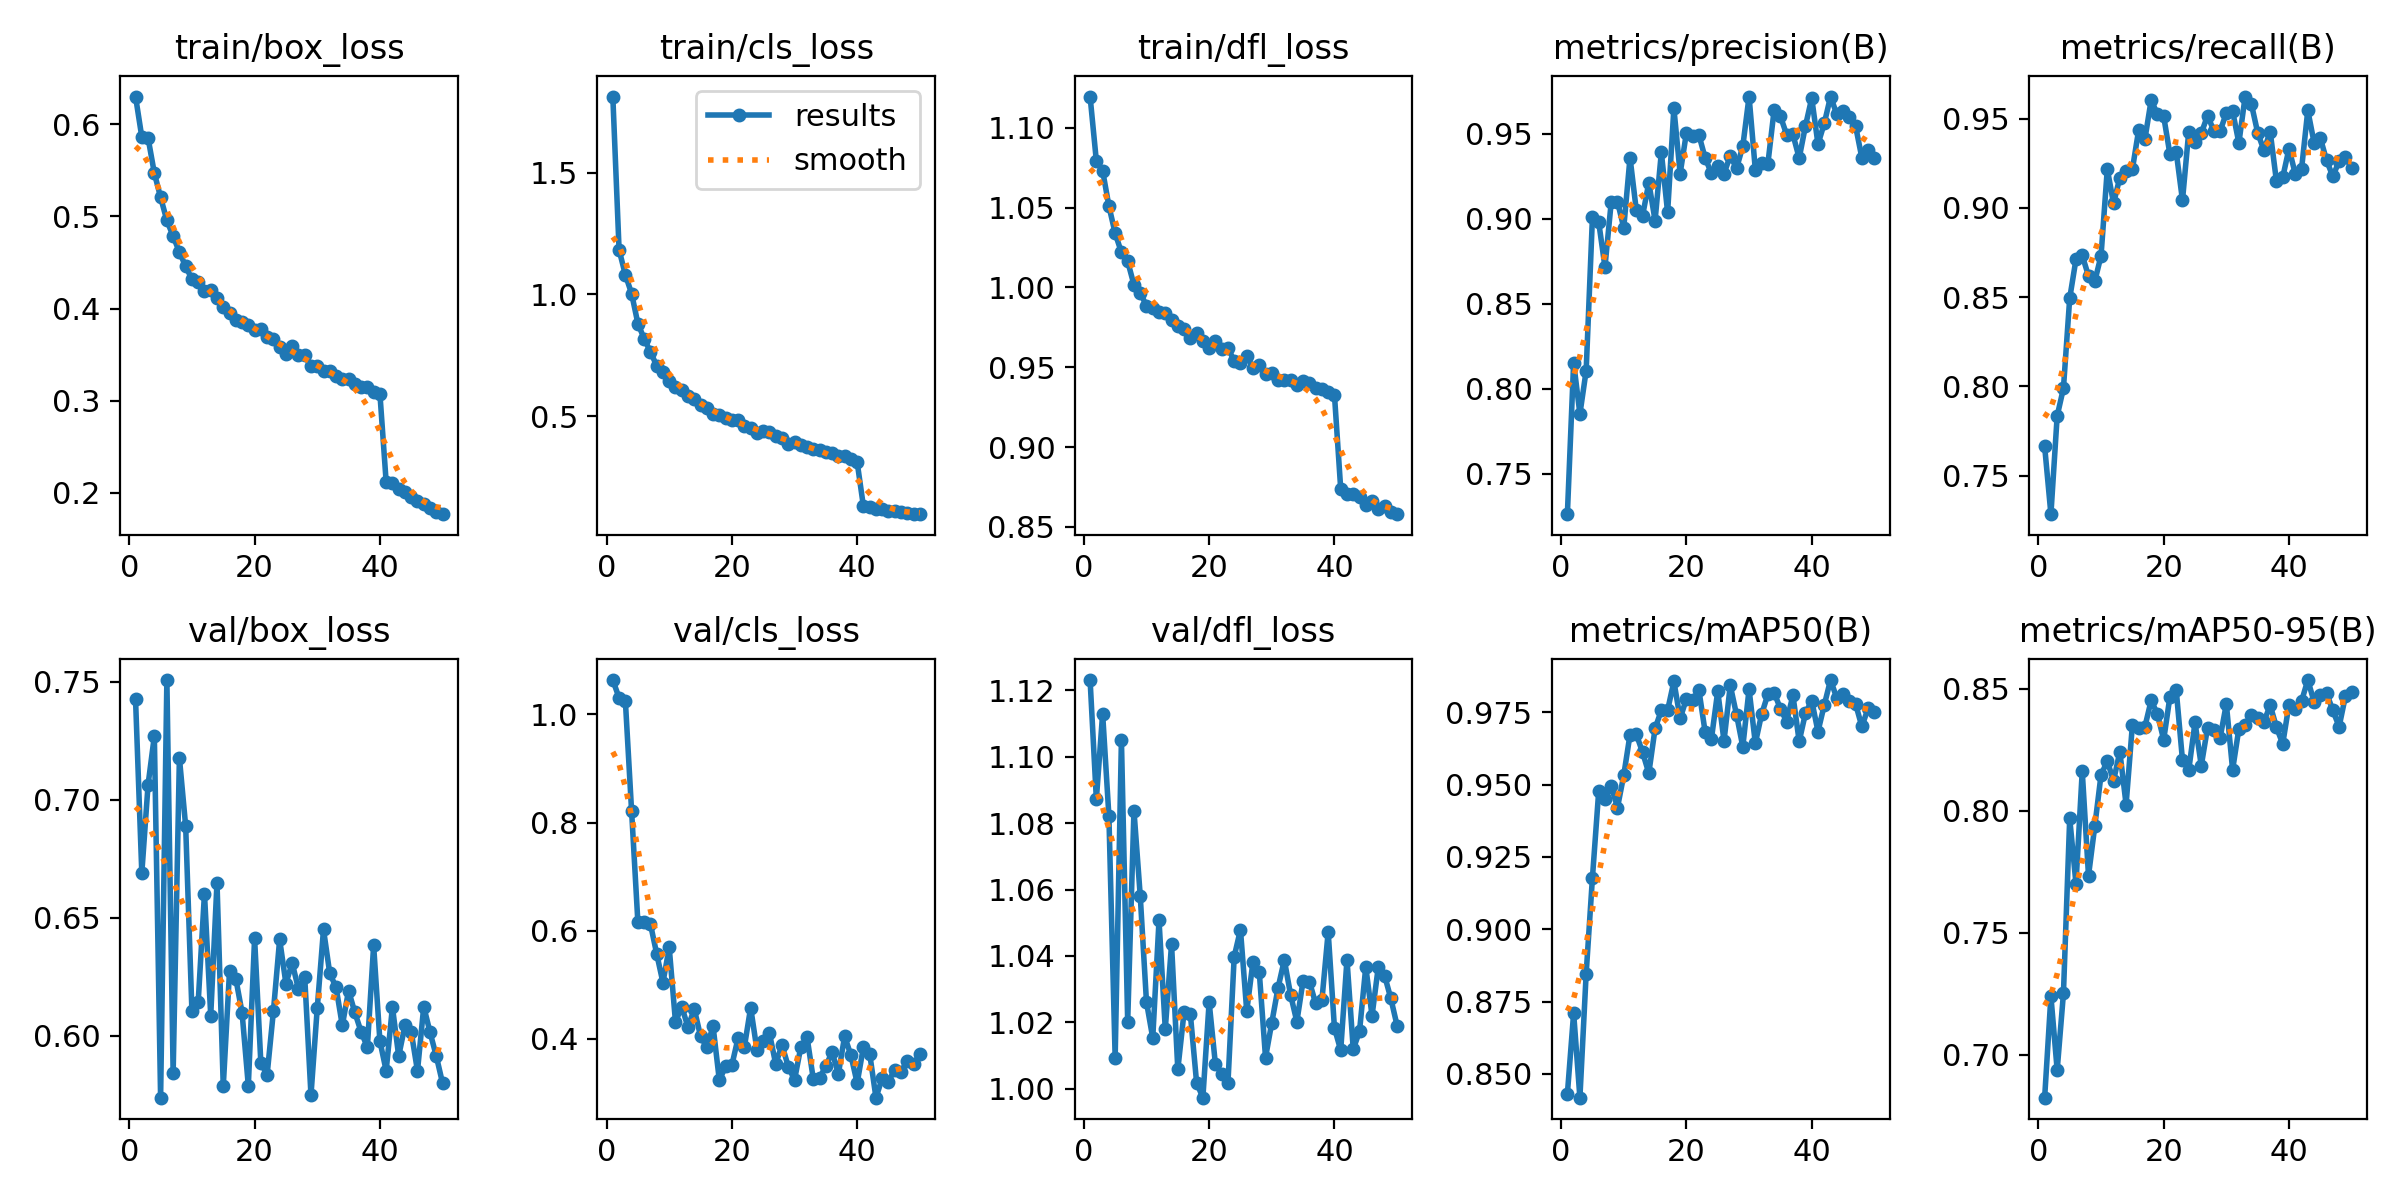

Data behind this chart, as committed beside it:
epoch, train/box_loss, train/cls_loss, train/dfl_loss, metrics/precision(B), metrics/recall(B), metrics/mAP50(B), metrics/mAP50-95(B), val/box_loss, val/cls_loss, val/dfl_loss, lr/pg0, lr/pg1, lr/pg2
1, 0.6302, 1.812, 1.119, 0.7261, 0.7663, 0.843, 0.6824, 0.7425, 1.063, 1.123, 0.0001107, 0.0001107, 0.0001107
2, 0.5862, 1.183, 1.079, 0.8154, 0.7284, 0.871, 0.724, 0.669, 1.03, 1.087, 0.0002173, 0.0002173, 0.0002173
3, 0.5852, 1.081, 1.073, 0.7851, 0.7834, 0.8418, 0.6937, 0.7064, 1.025, 1.113, 0.0003195, 0.0003195, 0.0003195
4, 0.5471, 1.004, 1.051, 0.8106, 0.7989, 0.8847, 0.7251, 0.7269, 0.8207, 1.082, 0.0003132, 0.0003132, 0.0003132
5, 0.5208, 0.8809, 1.034, 0.9009, 0.8493, 0.9178, 0.7969, 0.5738, 0.6155, 1.009, 0.0003132, 0.0003132, 0.0003132
6, 0.4957, 0.8188, 1.022, 0.8981, 0.8711, 0.9477, 0.7701, 0.7507, 0.616, 1.105, 0.0003066, 0.0003066, 0.0003066
7, 0.4786, 0.7644, 1.016, 0.8717, 0.8733, 0.9449, 0.8163, 0.5842, 0.6126, 1.02, 0.0003, 0.0003, 0.0003
8, 0.4613, 0.7081, 1.002, 0.9099, 0.8618, 0.9495, 0.7734, 0.7178, 0.5575, 1.084, 0.0002934, 0.0002934, 0.0002934
9, 0.4459, 0.6814, 0.9965, 0.9101, 0.8588, 0.9421, 0.7937, 0.6888, 0.5041, 1.058, 0.0002869, 0.0002869, 0.0002869
10, 0.4319, 0.6462, 0.9886, 0.8948, 0.8731, 0.9533, 0.8148, 0.6104, 0.5691, 1.026, 0.0002803, 0.0002803, 0.0002803
11, 0.4291, 0.6212, 0.987, 0.9361, 0.9217, 0.9673, 0.8204, 0.6143, 0.4314, 1.015, 0.0002737, 0.0002737, 0.0002737
12, 0.4192, 0.6074, 0.9846, 0.9051, 0.9024, 0.9675, 0.8124, 0.6603, 0.4593, 1.051, 0.0002671, 0.0002671, 0.0002671
13, 0.4202, 0.5833, 0.984, 0.9018, 0.917, 0.9612, 0.8243, 0.6086, 0.4219, 1.018, 0.0002605, 0.0002605, 0.0002605
14, 0.4118, 0.5701, 0.9796, 0.9213, 0.9207, 0.954, 0.8026, 0.6649, 0.4553, 1.044, 0.0002539, 0.0002539, 0.0002539
15, 0.4014, 0.5478, 0.9759, 0.899, 0.9215, 0.9694, 0.835, 0.5787, 0.4052, 1.006, 0.0002473, 0.0002473, 0.0002473
16, 0.3957, 0.5326, 0.9741, 0.9392, 0.9434, 0.9757, 0.8338, 0.6275, 0.3844, 1.023, 0.0002407, 0.0002407, 0.0002407
17, 0.3881, 0.5078, 0.9684, 0.9038, 0.9384, 0.9757, 0.8345, 0.6243, 0.4233, 1.022, 0.0002341, 0.0002341, 0.0002341
18, 0.3856, 0.5046, 0.9712, 0.9651, 0.9603, 0.9857, 0.8453, 0.6099, 0.3235, 1.002, 0.0002275, 0.0002275, 0.0002275
19, 0.3817, 0.494, 0.9662, 0.9267, 0.9525, 0.9729, 0.8398, 0.5789, 0.349, 0.9973, 0.0002209, 0.0002209, 0.0002209
20, 0.3762, 0.4853, 0.962, 0.9506, 0.9512, 0.9797, 0.8292, 0.6413, 0.3514, 1.026, 0.0002143, 0.0002143, 0.0002143
21, 0.3782, 0.486, 0.9666, 0.9486, 0.9299, 0.9794, 0.8469, 0.5885, 0.402, 1.007, 0.0002077, 0.0002077, 0.0002077
22, 0.3694, 0.4599, 0.9614, 0.9493, 0.9313, 0.9826, 0.8496, 0.5836, 0.3852, 1.004, 0.0002011, 0.0002011, 0.0002011
23, 0.3675, 0.4516, 0.9621, 0.9358, 0.9042, 0.9681, 0.8207, 0.6103, 0.4579, 1.002, 0.0001945, 0.0001945, 0.0001945
24, 0.3582, 0.4324, 0.9539, 0.9268, 0.9427, 0.966, 0.8167, 0.6408, 0.3798, 1.04, 0.0001879, 0.0001879, 0.0001879
25, 0.3511, 0.4385, 0.9526, 0.9309, 0.9371, 0.9823, 0.8363, 0.6222, 0.3957, 1.048, 0.0001813, 0.0001813, 0.0001813
26, 0.3588, 0.4348, 0.9573, 0.9266, 0.9417, 0.9651, 0.8185, 0.6309, 0.4102, 1.023, 0.0001748, 0.0001748, 0.0001748
27, 0.3493, 0.4201, 0.9495, 0.9372, 0.9517, 0.9843, 0.8341, 0.6199, 0.3534, 1.038, 0.0001682, 0.0001682, 0.0001682
28, 0.3492, 0.4106, 0.9513, 0.9298, 0.9432, 0.9742, 0.8331, 0.625, 0.3888, 1.035, 0.0001616, 0.0001616, 0.0001616
29, 0.3376, 0.3882, 0.946, 0.9427, 0.9429, 0.9631, 0.8299, 0.5749, 0.3489, 1.009, 0.000155, 0.000155, 0.000155
30, 0.3372, 0.3967, 0.9461, 0.972, 0.9532, 0.983, 0.8439, 0.6117, 0.3239, 1.02, 0.0001484, 0.0001484, 0.0001484
31, 0.3321, 0.3825, 0.9423, 0.9288, 0.9541, 0.9643, 0.8168, 0.6451, 0.3846, 1.03, 0.0001418, 0.0001418, 0.0001418
32, 0.3319, 0.3751, 0.9418, 0.9328, 0.9363, 0.9743, 0.8337, 0.6264, 0.4033, 1.039, 0.0001352, 0.0001352, 0.0001352
33, 0.3273, 0.365, 0.9422, 0.9324, 0.9623, 0.9812, 0.8354, 0.6207, 0.3256, 1.028, 0.0001286, 0.0001286, 0.0001286
34, 0.3236, 0.3624, 0.939, 0.9641, 0.9581, 0.9819, 0.8394, 0.6044, 0.3272, 1.02, 0.000122, 0.000122, 0.000122
35, 0.323, 0.3519, 0.9417, 0.9605, 0.9421, 0.9762, 0.8379, 0.6192, 0.3502, 1.033, 0.0001154, 0.0001154, 0.0001154
36, 0.3182, 0.349, 0.94, 0.9496, 0.9322, 0.9718, 0.8366, 0.6099, 0.3754, 1.032, 0.0001088, 0.0001088, 0.0001088
37, 0.3149, 0.3388, 0.9369, 0.9497, 0.9426, 0.9809, 0.8433, 0.6018, 0.3355, 1.026, 0.0001022, 0.0001022, 0.0001022
38, 0.3146, 0.3372, 0.9363, 0.9358, 0.9148, 0.965, 0.8343, 0.5952, 0.4048, 1.027, 9.5638e-05, 9.5638e-05, 9.5638e-05
39, 0.309, 0.3236, 0.9346, 0.9547, 0.9171, 0.9747, 0.8275, 0.6384, 0.3697, 1.047, 8.9044e-05, 8.9044e-05, 8.9044e-05
40, 0.3078, 0.3117, 0.9327, 0.9711, 0.9332, 0.9791, 0.8436, 0.5978, 0.3184, 1.018, 8.2451e-05, 8.2451e-05, 8.2451e-05
41, 0.2116, 0.1306, 0.8738, 0.944, 0.9191, 0.9684, 0.8417, 0.5853, 0.385, 1.012, 7.5857e-05, 7.5857e-05, 7.5857e-05
42, 0.2101, 0.1282, 0.8707, 0.9562, 0.9216, 0.9775, 0.845, 0.6122, 0.3725, 1.039, 6.9264e-05, 6.9264e-05, 6.9264e-05
43, 0.2037, 0.1204, 0.8706, 0.9719, 0.9546, 0.9862, 0.8537, 0.5915, 0.2913, 1.012, 6.2671e-05, 6.2671e-05, 6.2671e-05
44, 0.2008, 0.118, 0.8686, 0.9617, 0.9366, 0.98, 0.8448, 0.6044, 0.3274, 1.017, 5.6077e-05, 5.6077e-05, 5.6077e-05
45, 0.1953, 0.1133, 0.8639, 0.9637, 0.9391, 0.9812, 0.8475, 0.6017, 0.3211, 1.037, 4.9484e-05, 4.9484e-05, 4.9484e-05
46, 0.191, 0.111, 0.8663, 0.9598, 0.9265, 0.9788, 0.8483, 0.5852, 0.3432, 1.022, 4.289e-05, 4.289e-05, 4.289e-05
47, 0.1881, 0.1079, 0.8611, 0.9547, 0.9176, 0.9779, 0.8412, 0.6124, 0.3391, 1.037, 3.6297e-05, 3.6297e-05, 3.6297e-05
48, 0.1833, 0.1047, 0.8632, 0.9359, 0.9262, 0.9701, 0.8345, 0.6016, 0.3589, 1.034, 2.9704e-05, 2.9704e-05, 2.9704e-05
49, 0.1791, 0.1013, 0.8591, 0.9404, 0.9283, 0.9764, 0.847, 0.5915, 0.3527, 1.027, 2.311e-05, 2.311e-05, 2.311e-05
50, 0.1768, 0.09871, 0.858, 0.9361, 0.9222, 0.9752, 0.8488, 0.58, 0.372, 1.019, 1.6517e-05, 1.6517e-05, 1.6517e-05
